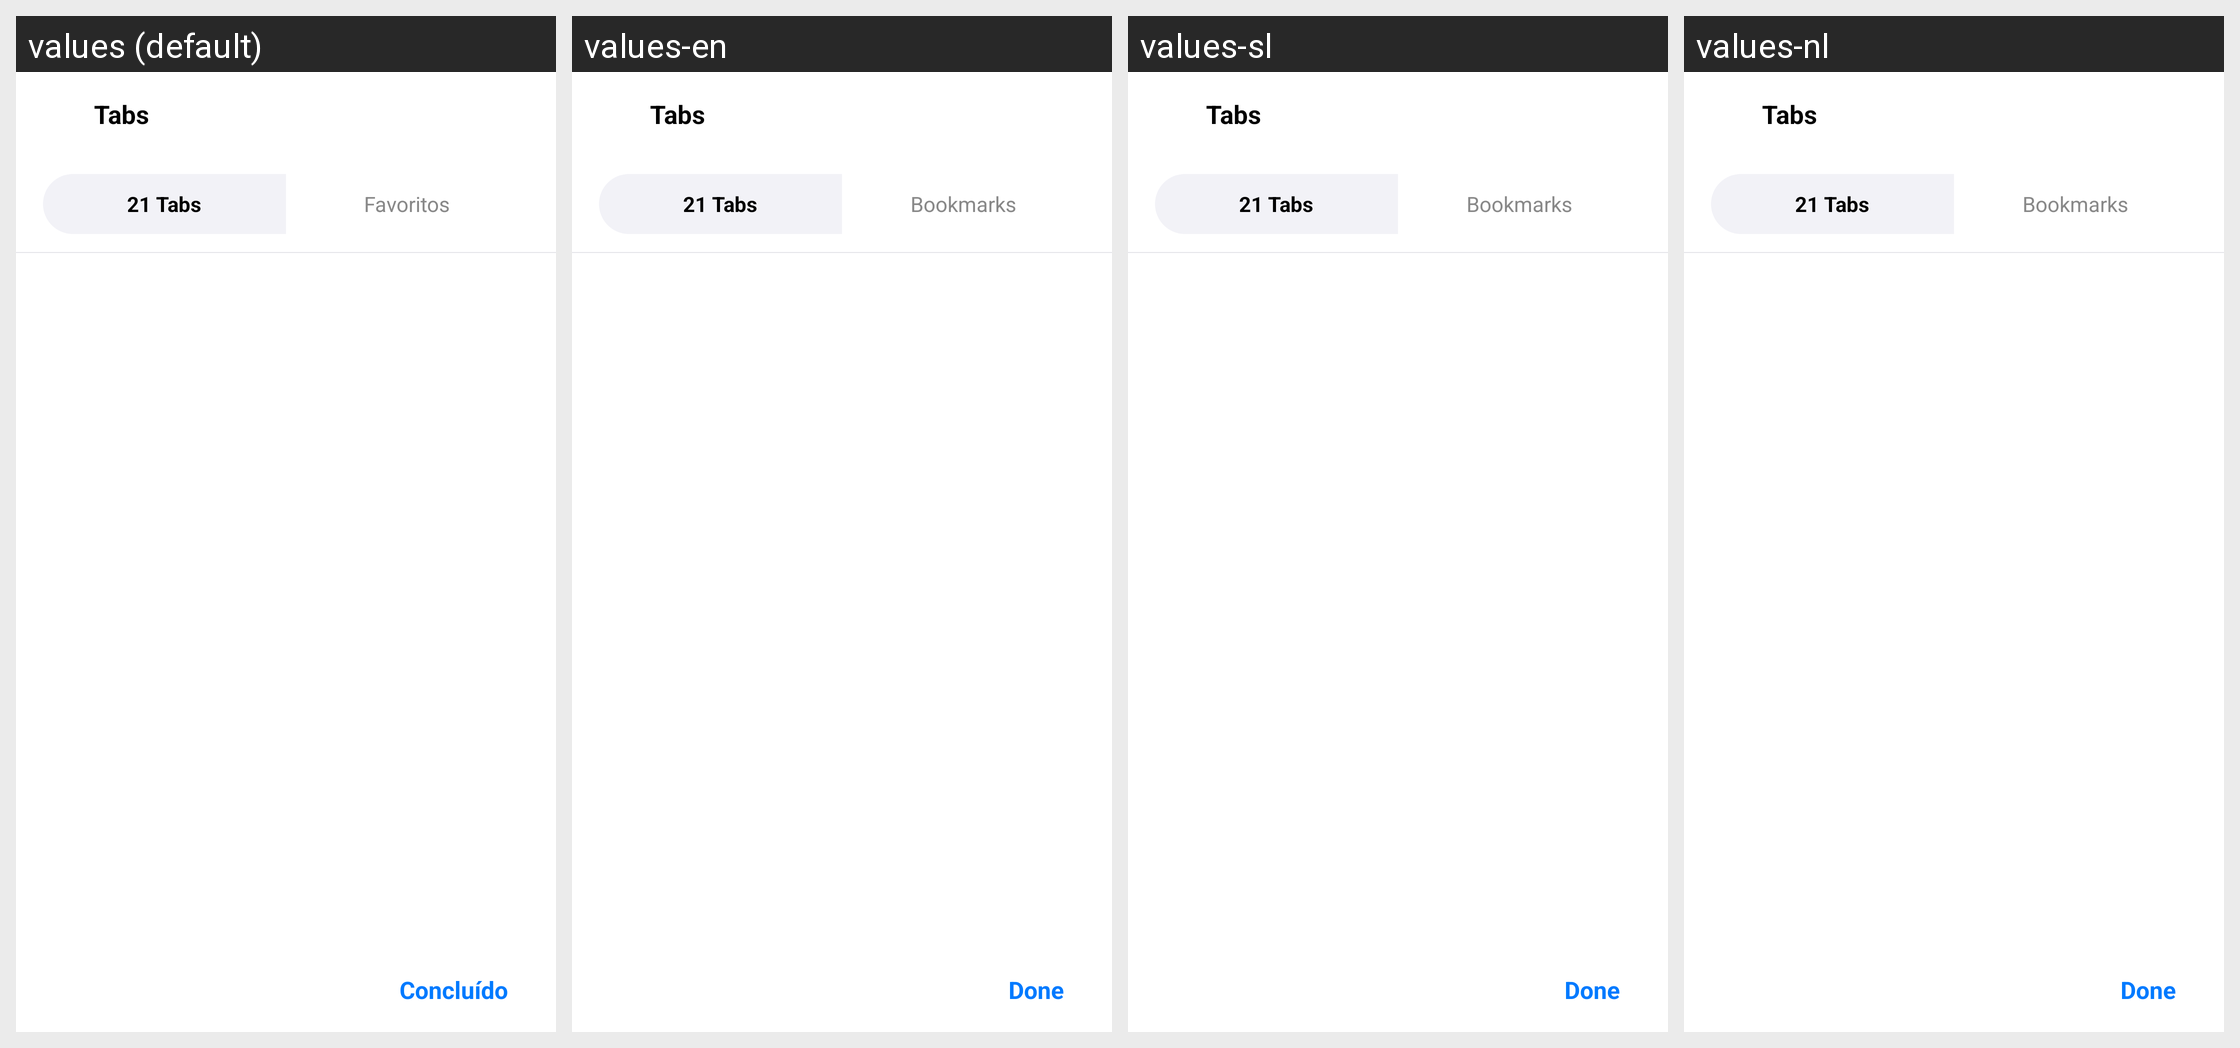

Strings drawn on this Android screen and how each of the app's shown locales translates them:
Android screen res/layout/activity_tabs.xml rendered under 4 locales, left to right: values (default), values-en, values-sl, values-nl. Device: Nexus 5 (rendered at 1080×1920; each locale shown at half size, 540×960, under a caption strip naming it); theme Theme.wilin.Translucent.
Other locales in the repository, not shown: values-af, values-ar, values-cs, values-da, values-de, values-el, values-es, values-fa, values-fi, values-fr, values-he, values-hi, values-hu, values-id, values-it, values-ja, values-ko, values-ms, values-no, values-pl, values-ro, values-ru, values-sk, values-sv, values-th, values-tr, values-uk, values-vi, values-zh.
Strings drawn on this screen, with the default value and each locale's value (text and hints the layout hard-codes, and strings that could not be matched under every locale, appear in the picture but are not listed):

tabs
  values: Tabs
  values-en: Tabs
  values-sl: Tabs
  values-nl: Tabs

bookmarks
  values: Favoritos
  values-en: Bookmarks
  values-sl: Bookmarks
  values-nl: Bookmarks

done
  values: Concluído
  values-en: Done
  values-sl: Done
  values-nl: Done
